The GitHub repository Lagoon6/Chrome_Data_Dashboard_pj contains a labelled image folder "Split_data" with 4 categories: dent augmentation, dent side augmentation, OK data, side augmentation. Examples follow, each with its label.

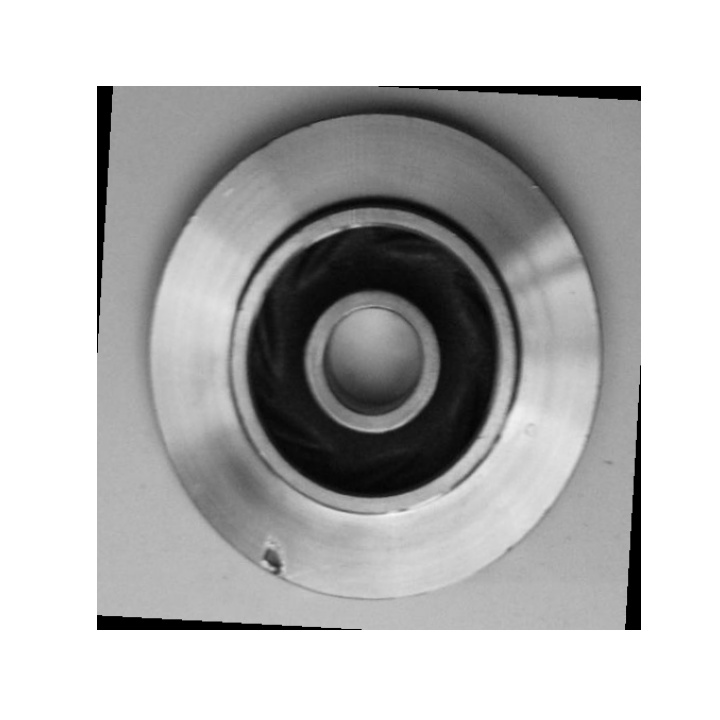
Label: dent augmentation

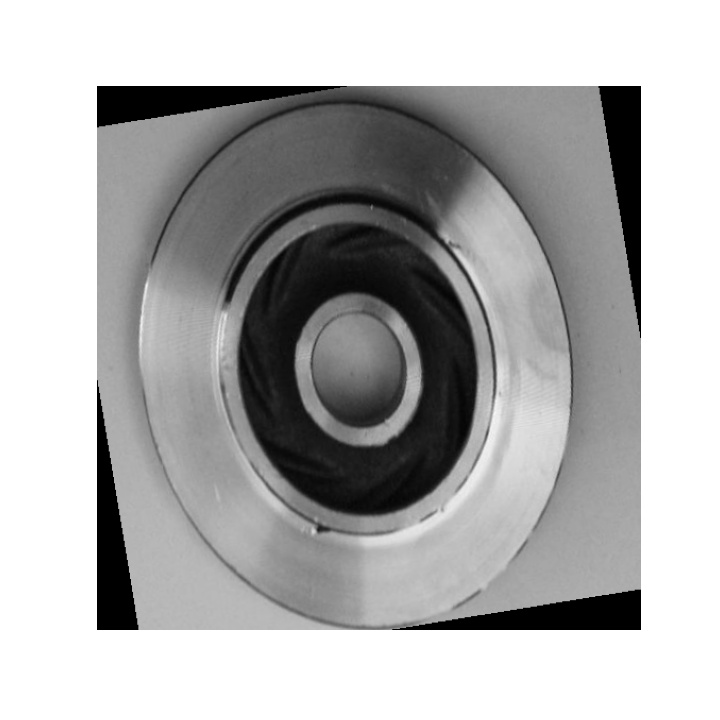
Label: dent augmentation

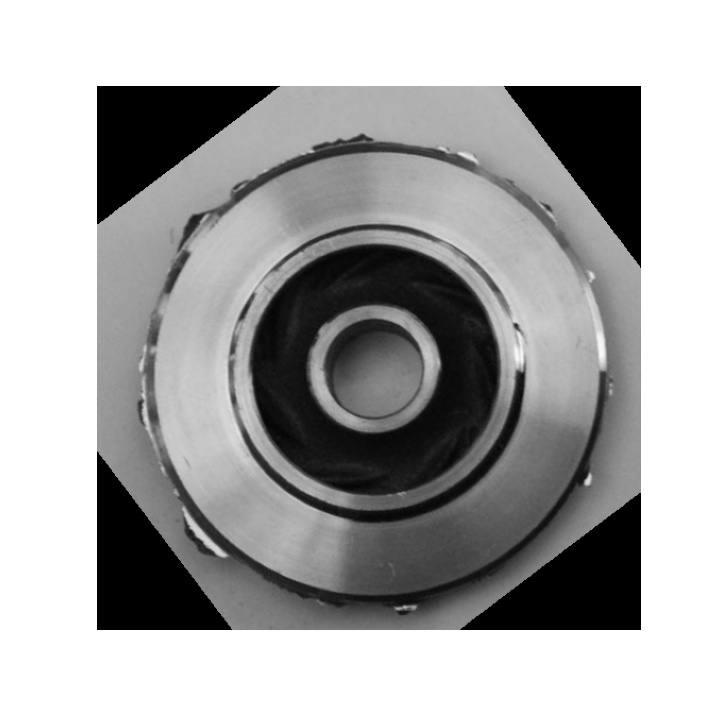
Label: side augmentation

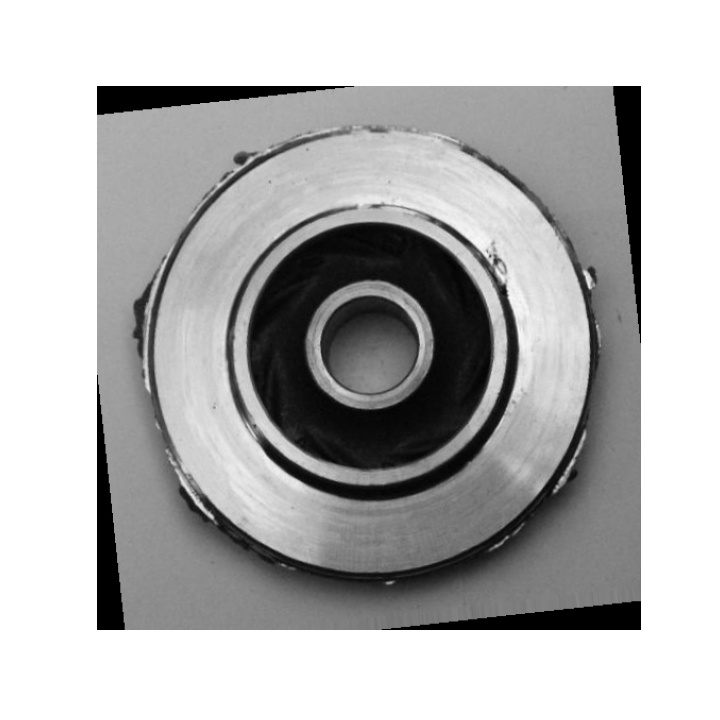
Label: dent side augmentation

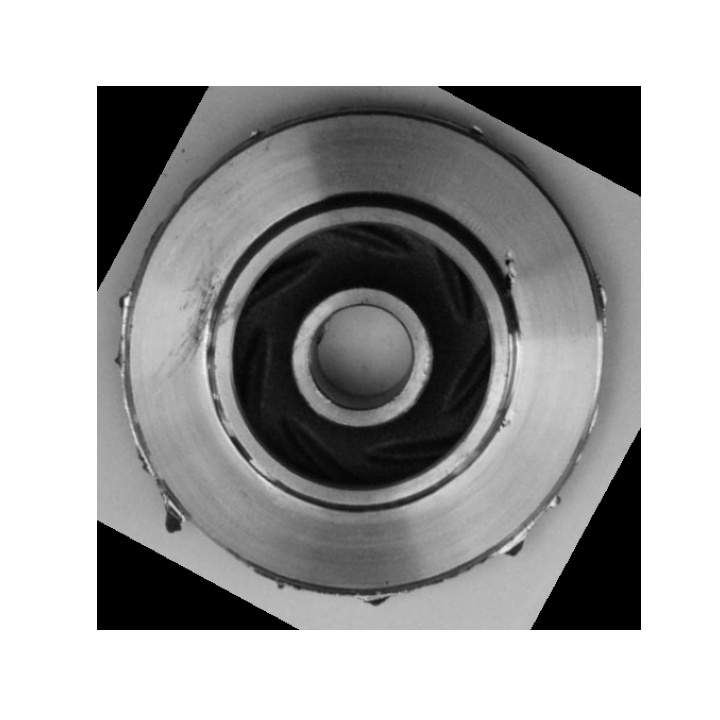
Label: dent side augmentation

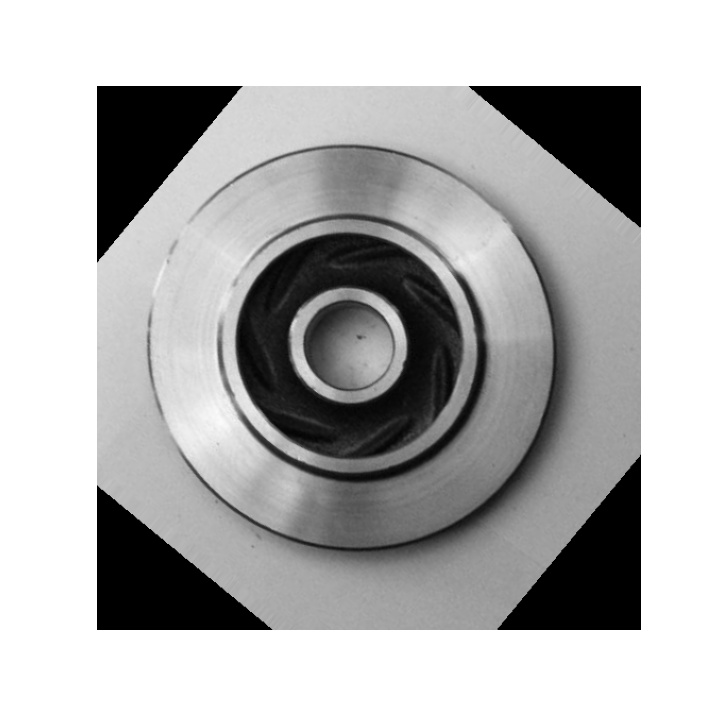
Label: OK data
